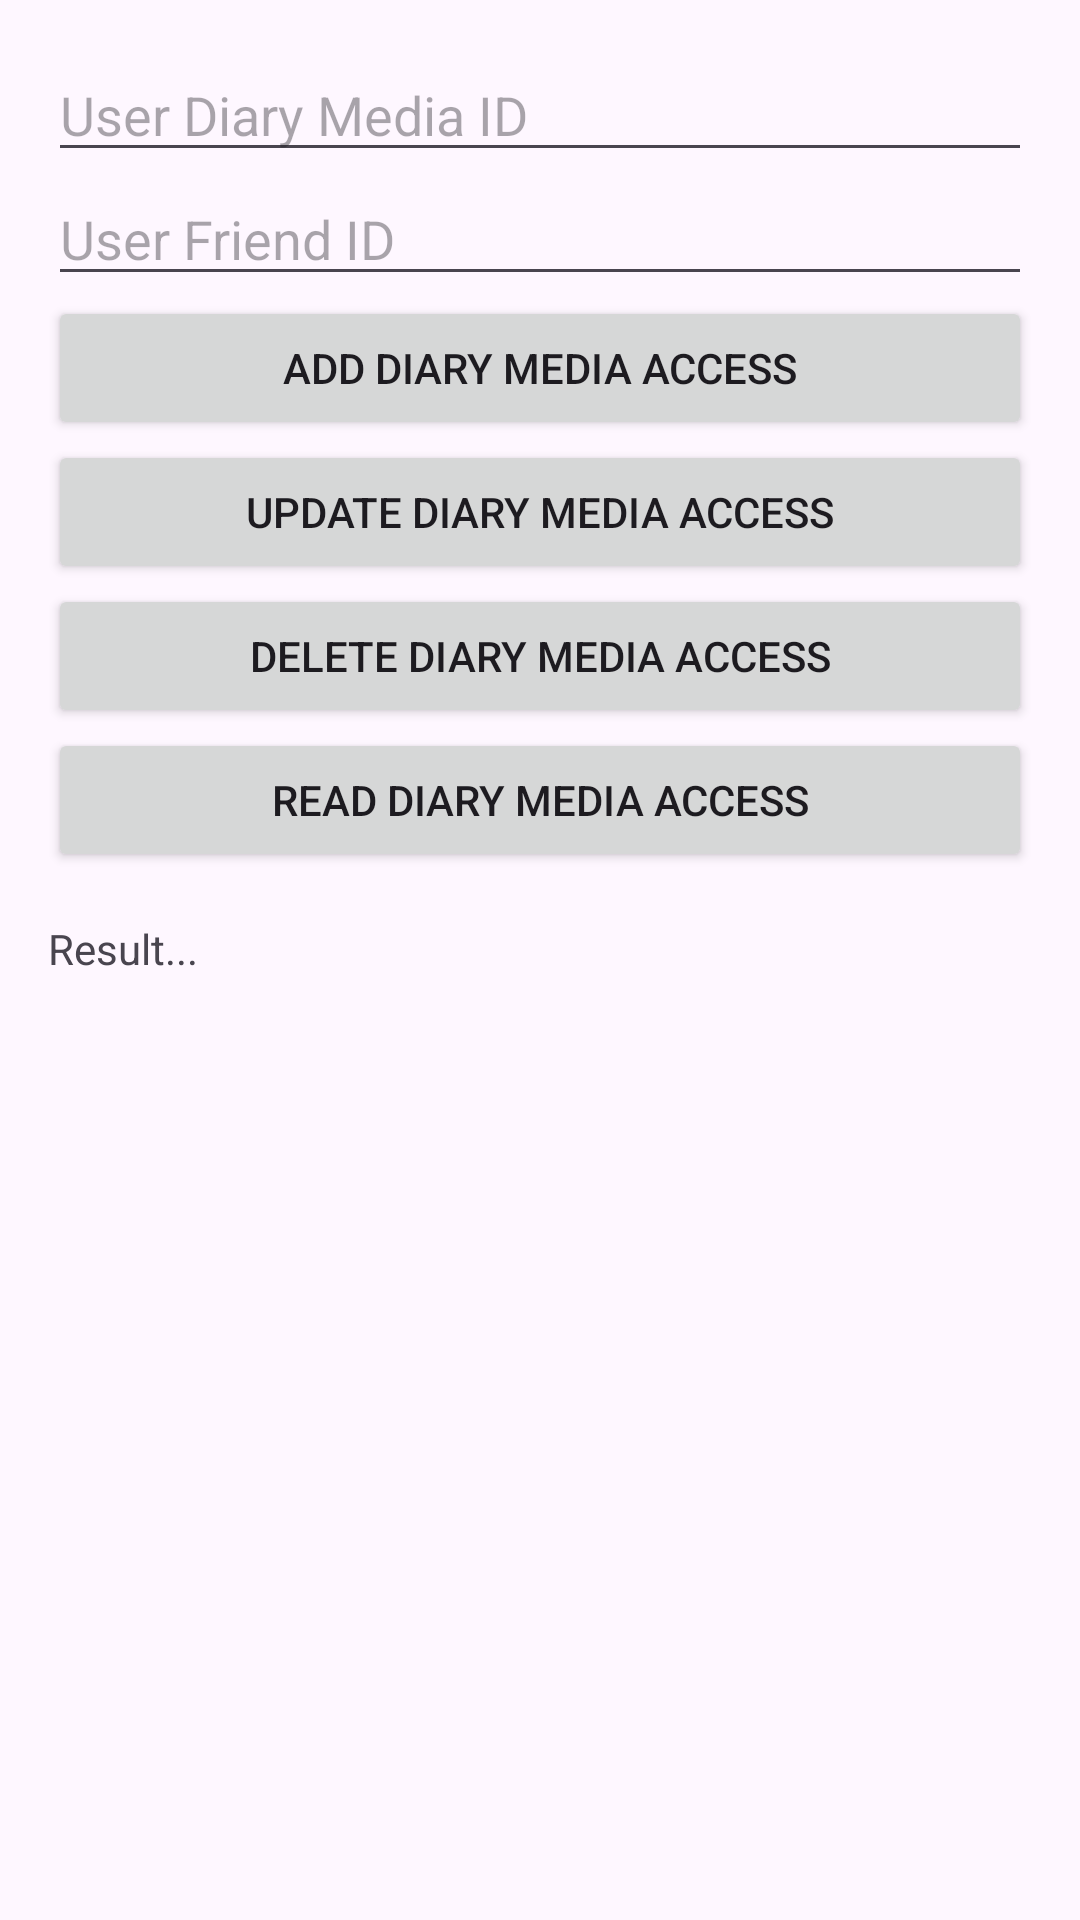

Here is an Android app screen rendered from its layout file. Give the layout XML and the strings, colors and styles it references.
<!-- AndroidManifest.xml: application theme Theme.MemeStorage -->
<!-- res/layout/fragment_user_diary_media_access.xml -->
<?xml version="1.0" encoding="utf-8"?>
<LinearLayout
    xmlns:android="http://schemas.android.com/apk/res/android"
    android:id="@+id/rootLayout"
    android:layout_width="match_parent"
    android:layout_height="match_parent"
    android:orientation="vertical"
    android:padding="16dp">

    <EditText
        android:id="@+id/edtUserDiaryMediaId"
        android:layout_width="match_parent"
        android:layout_height="wrap_content"
        android:hint="User Diary Media ID" />

    <EditText
        android:id="@+id/edtUserFriendId"
        android:layout_width="match_parent"
        android:layout_height="wrap_content"
        android:hint="User Friend ID" />

    <Button
        android:id="@+id/btnAdd"
        android:layout_width="match_parent"
        android:layout_height="wrap_content"
        android:text="Add Diary Media Access" />

    <Button
        android:id="@+id/btnUpdate"
        android:layout_width="match_parent"
        android:layout_height="wrap_content"
        android:text="Update Diary Media Access" />

    <Button
        android:id="@+id/btnDelete"
        android:layout_width="match_parent"
        android:layout_height="wrap_content"
        android:text="Delete Diary Media Access" />

    <Button
        android:id="@+id/btnRead"
        android:layout_width="match_parent"
        android:layout_height="wrap_content"
        android:text="Read Diary Media Access" />

    <TextView
        android:id="@+id/tvResult"
        android:layout_width="match_parent"
        android:layout_height="wrap_content"
        android:text="Result..."
        android:paddingTop="16dp" />

</LinearLayout>
<!-- resources referenced by this layout -->
<resources>
  <style name="Theme.MemeStorage" parent="Base.Theme.MemeStorage">
  
      </style>
  <style name="Base.Theme.MemeStorage" parent="Theme.Material3.DayNight.NoActionBar">
          
          <item name="colorPrimary">#2E2E2E</item> 
          <item name="colorPrimaryDark">#1C1C1C</item> 
          <item name="colorAccent">#728FCE</item> 
  
          
      </style>
</resources>
